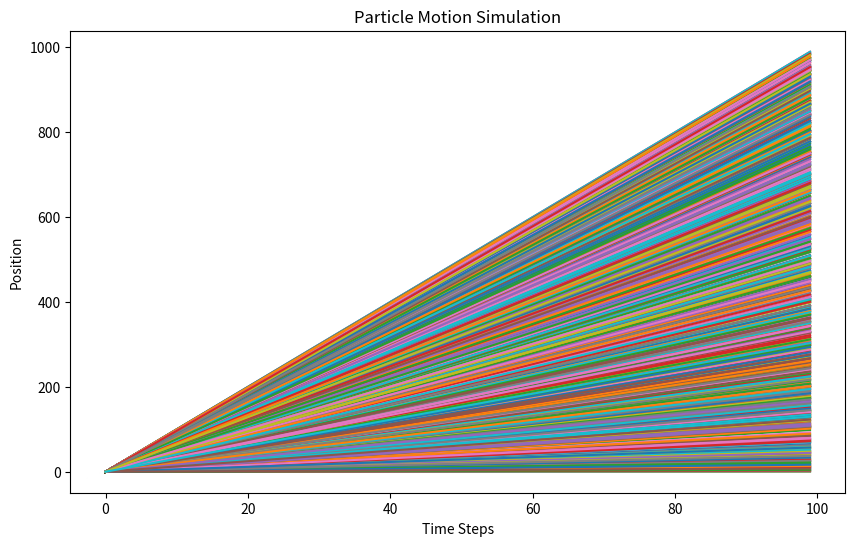

Python code for this plot:
import numpy as np
import matplotlib.pyplot as plt

# Simulation parameters
num_particles=1000
time_steps=100

positions=np.zeros((num_particles ,time_steps))
velocities=np.random.rand(num_particles) * 10

for t in range(1,time_steps):
 for i in range(num_particles):
  positions[i,t]=positions[i,t-1]+velocities[i]

plt.figure(figsize=(10 ,6))
for i in range(num_particles):
 plt.plot(range(time_steps),positions[i,:])

plt.title('Particle Motion Simulation')
plt.xlabel('Time Steps')
plt.ylabel('Position')
plt.show()